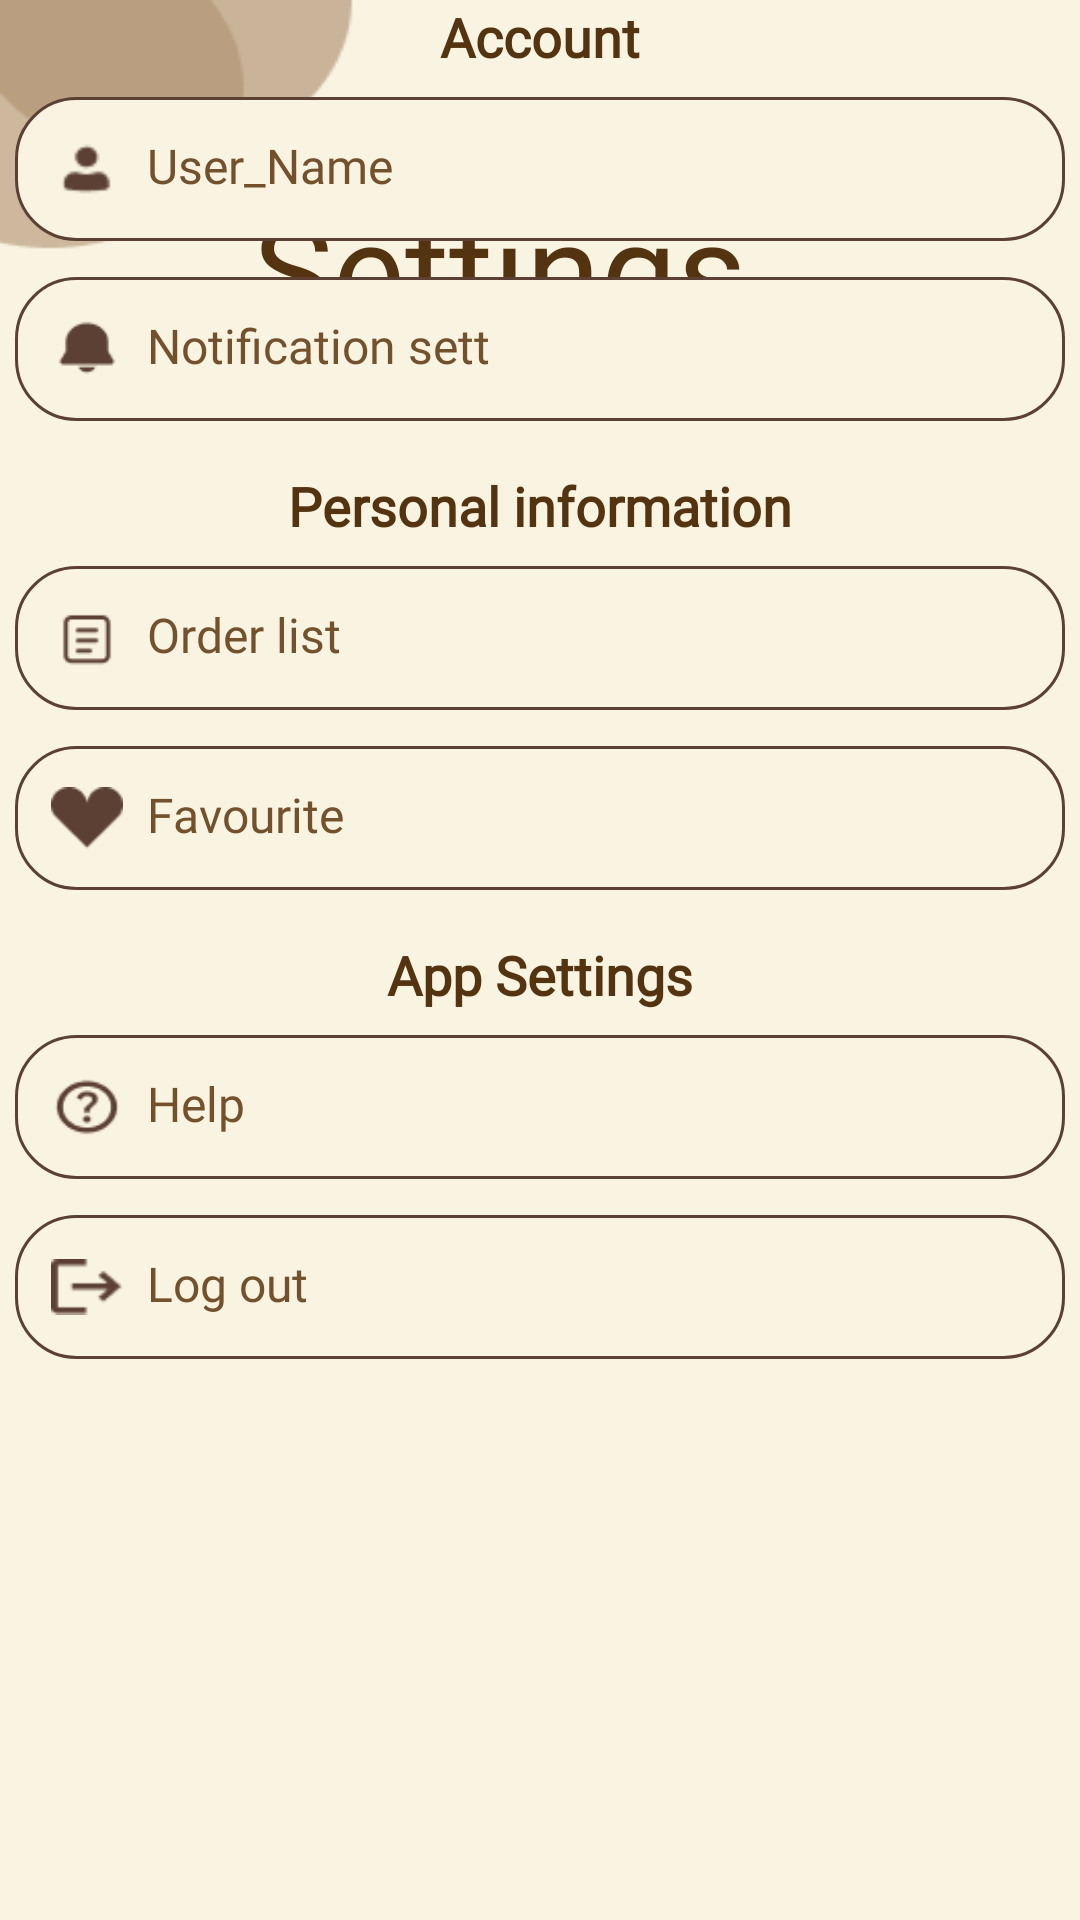

Layout XML and referenced resources for this Android screen:
<!-- AndroidManifest.xml: application theme Theme._8_Miracle -->
<!-- res/layout/activity_settings.xml -->
<?xml version="1.0" encoding="utf-8"?>
<androidx.constraintlayout.widget.ConstraintLayout xmlns:android="http://schemas.android.com/apk/res/android"
    xmlns:app="http://schemas.android.com/apk/res-auto"
    xmlns:tools="http://schemas.android.com/tools"
    android:id="@+id/main"
    android:layout_width="match_parent"
    android:layout_height="match_parent"
    tools:context=".settings"
    android:background="@drawable/hut"
    >

    <TextView
        android:id="@+id/text3"
        android:layout_width="300dp"
        android:layout_height="90dp"
        android:layout_marginTop="44dp"
        android:fontFamily="@font/pacifico"
        android:gravity="center"
        android:text="Settings"
        android:textColor="@color/Brown3"
        android:textSize="45sp"
        app:layout_constraintEnd_toEndOf="parent"
        app:layout_constraintHorizontal_bias="0.279"
        app:layout_constraintStart_toStartOf="parent"
        app:layout_constraintTop_toTopOf="parent" />

    <LinearLayout
        android:layout_width="350dp"
        android:layout_height="wrap_content"
        android:gravity="center"
        android:orientation="vertical"
        app:layout_constraintEnd_toEndOf="parent"
        app:layout_constraintStart_toStartOf="parent"
        tools:ignore="MissingConstraints"
        tools:layout_editor_absoluteY="196dp">

        
        <TextView
            android:layout_width="wrap_content"
            android:layout_height="wrap_content"
            android:fontFamily="@font/adlam_display"
            android:paddingBottom="8dp"
            android:text="Account"
            android:textColor="@color/Brown3"
            android:textSize="18sp"
            android:textStyle="bold" />

        <LinearLayout
            android:id="@+id/User"
            android:layout_width="match_parent"
            android:layout_height="wrap_content"
            android:layout_marginBottom="12dp"
            android:background="@drawable/rounded_border"
            android:orientation="horizontal"
            android:padding="12dp"
            android:clickable="true"
            android:focusable="true">

            <ImageView
                android:layout_width="24dp"
                android:layout_height="24dp"
                android:layout_gravity="center"
                app:tint="#5C4033"

                android:src="@drawable/acco" />

            <TextView
                android:layout_width="0dp"
                android:layout_height="wrap_content"
                android:layout_marginStart="8dp"
                android:layout_weight="1"
                android:text="User_Name"
                android:fontFamily="@font/adlam_display"
                android:textColor="@color/Brown2"
                android:textSize="16sp" />
        </LinearLayout>

        <LinearLayout
            android:id="@+id/notifi"
            android:layout_width="match_parent"
            android:layout_height="wrap_content"
            android:layout_marginBottom="16dp"
            android:background="@drawable/rounded_border"
            android:orientation="horizontal"
            android:padding="12dp"
            android:clickable="true"
            android:focusable="true">

            <ImageView
                android:layout_width="24dp"
                android:layout_height="24dp"
                android:layout_gravity="center"
                android:src="@drawable/notification"
                app:tint="#5C4033" />

            <TextView
                android:layout_width="0dp"
                android:layout_height="wrap_content"
                android:layout_marginStart="8dp"
                android:layout_weight="1"
                android:text="Notification sett"
                android:fontFamily="@font/adlam_display"
                android:textColor="@color/Brown2"
                android:textSize="16sp" />
        </LinearLayout>

        
        <TextView
            android:layout_width="wrap_content"
            android:layout_height="wrap_content"
            android:paddingBottom="8dp"
            android:text="Personal information"
            android:fontFamily="@font/adlam_display"
            android:textColor="@color/Brown3"
            android:textSize="18sp"
            android:textStyle="bold" />

        <LinearLayout
            android:id="@+id/order"
            android:layout_width="match_parent"
            android:layout_height="wrap_content"
            android:layout_marginBottom="12dp"
            android:background="@drawable/rounded_border"
            android:orientation="horizontal"
            android:padding="12dp"
            android:clickable="true"
            android:focusable="true">

            <ImageView
                android:layout_width="24dp"
                android:layout_height="24dp"
                android:layout_gravity="center"
                android:src="@drawable/order"
                app:tint="#5C4033" />

            <TextView
                android:layout_width="0dp"
                android:layout_height="wrap_content"
                android:layout_marginStart="8dp"
                android:layout_weight="1"
                android:text="Order list"
                android:fontFamily="@font/adlam_display"
                android:textColor="@color/Brown2"
                android:textSize="16sp" />
        </LinearLayout>

        <LinearLayout
            android:id="@+id/favor"
            android:layout_width="match_parent"
            android:layout_height="wrap_content"
            android:layout_marginBottom="16dp"
            android:background="@drawable/rounded_border"
            android:orientation="horizontal"
            android:padding="12dp"
            android:clickable="true"
            android:focusable="true">

            <ImageView
                android:layout_width="24dp"
                android:layout_height="24dp"
                android:layout_gravity="center"
                android:src="@drawable/heart"
                app:tint="#5C4033" />

            <TextView
                android:layout_width="0dp"
                android:layout_height="wrap_content"
                android:layout_marginStart="8dp"
                android:layout_weight="1"
                android:text="Favourite"
                android:fontFamily="@font/adlam_display"
                android:textColor="@color/Brown2"
                android:textSize="16sp" />
        </LinearLayout>

        
        <TextView
            android:layout_width="wrap_content"
            android:layout_height="wrap_content"
            android:paddingBottom="8dp"
            android:text="App Settings"
            android:fontFamily="@font/adlam_display"
            android:textColor="@color/Brown3"
            android:textSize="18sp"
            android:textStyle="bold" />

        <LinearLayout
            android:id="@+id/help"
            android:layout_width="match_parent"
            android:layout_height="wrap_content"
            android:layout_marginBottom="12dp"
            android:background="@drawable/rounded_border"
            android:orientation="horizontal"
            android:padding="12dp"
            android:clickable="true"
            android:focusable="true">

            <ImageView
                android:layout_width="24dp"
                android:layout_height="24dp"
                android:layout_gravity="center"
                android:src="@drawable/help"
                app:tint="#5C4033" />

            <TextView
                android:layout_width="0dp"
                android:layout_height="wrap_content"
                android:layout_marginStart="8dp"
                android:layout_weight="1"
                android:text="Help"
                android:fontFamily="@font/adlam_display"
                android:textColor="@color/Brown2"
                android:textSize="16sp" />
        </LinearLayout>

        <LinearLayout
            android:id="@+id/logout"
            android:layout_width="match_parent"
            android:layout_height="wrap_content"
            android:layout_marginBottom="16dp"
            android:background="@drawable/rounded_border"
            android:orientation="horizontal"
            android:padding="12dp"
            android:clickable="true"
            android:focusable="true">

            <ImageView
                android:layout_width="24dp"
                android:layout_height="24dp"
                android:layout_gravity="center"
                android:src="@drawable/logout"
                app:tint="#5C4033" />

            <TextView
                android:layout_width="0dp"
                android:layout_height="wrap_content"
                android:layout_marginStart="8dp"
                android:layout_weight="1"
                android:text="Log out"
                android:fontFamily="@font/adlam_display"
                android:textColor="@color/Brown2"
                android:textSize="16sp" />
        </LinearLayout>
    </LinearLayout>


</androidx.constraintlayout.widget.ConstraintLayout>
<!-- resources referenced by this layout -->
<resources>
  <color name="Brown2">#74512D</color>
  <color name="Brown3">#543310</color>
  <!-- drawable acco: png bitmap (drawable, 493 bytes) -->
  <!-- drawable heart: png bitmap (drawable, 637 bytes) -->
  <!-- drawable help: png bitmap (drawable, 1012 bytes) -->
  <!-- drawable hut: png bitmap (drawable, 4586 bytes) -->
  <!-- drawable logout: png bitmap (drawable, 518 bytes) -->
  <!-- drawable notification: png bitmap (drawable, 501 bytes) -->
  <!-- drawable order: png bitmap (drawable, 483 bytes) -->
  <!-- drawable rounded_border (drawable) -->
  <?xml version="1.0" encoding="utf-8"?>
  <shape xmlns:android="http://schemas.android.com/apk/res/android">
      <solid android:color="@color/Beige" />
      <stroke android:width="1dp"
          android:color="#5C4033" />
      <corners android:radius="20dp" />
  </shape>
  <style name="Theme._8_Miracle" parent="Base.Theme._8_Miracle" />
  <color name="Beige">#F8F4E1</color>
  <style name="Base.Theme._8_Miracle" parent="Theme.Material3.Light.NoActionBar">
          
          <item name="android:forceDarkAllowed" tools:targetApi="q">false</item>
          
          <item name="android:statusBarColor">@android:color/transparent</item>
  
      </style>
</resources>
